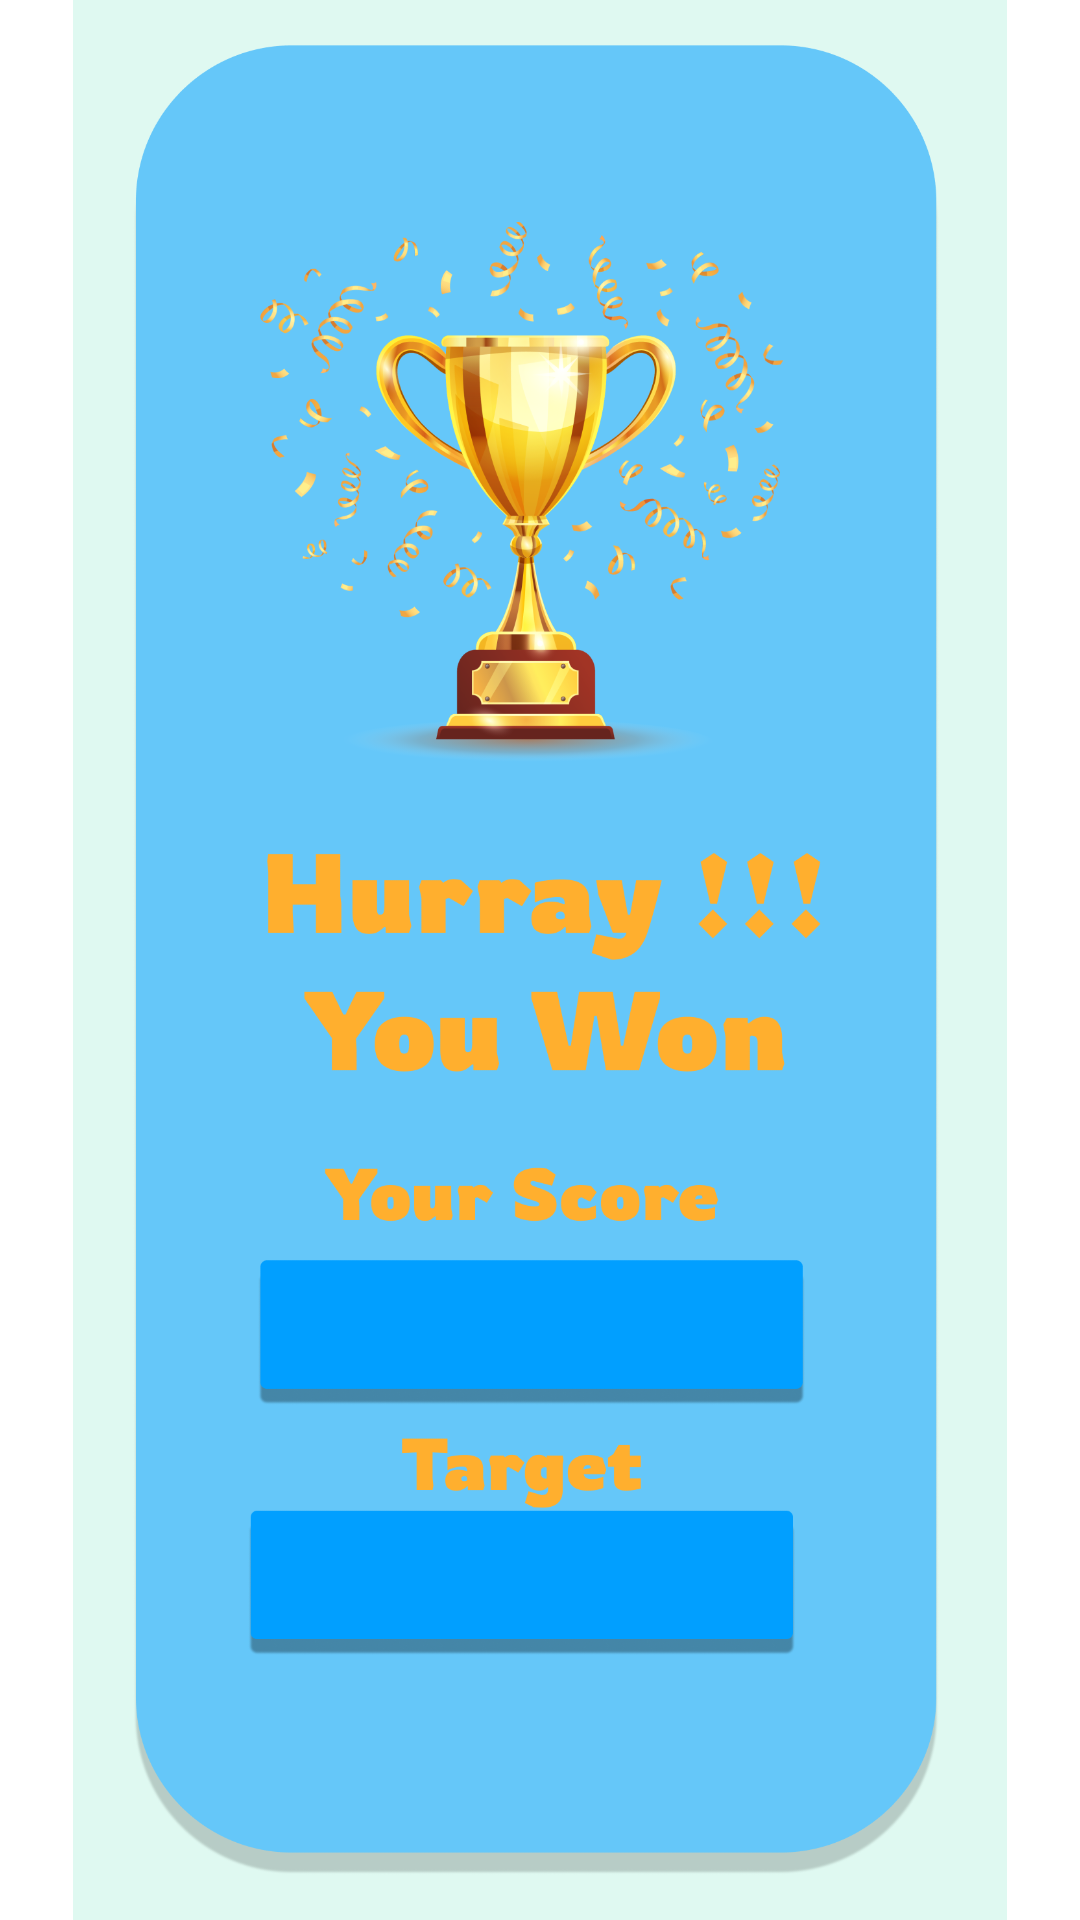

Here is an Android app screen rendered from its layout file. Give the layout XML and the strings, colors and styles it references.
<!-- AndroidManifest.xml: application theme Theme.Hand_Cricket_Game -->
<!-- res/layout/fragment_losfragment.xml -->
<?xml version="1.0" encoding="utf-8"?>
<androidx.constraintlayout.widget.ConstraintLayout xmlns:android="http://schemas.android.com/apk/res/android"
    xmlns:app="http://schemas.android.com/apk/res-auto"
    xmlns:tools="http://schemas.android.com/tools"
    android:layout_width="match_parent"
    android:layout_height="match_parent"
    tools:context=".losfragment">

    <ImageView
        android:id="@+id/imageView7"
        android:layout_width="wrap_content"
        android:layout_height="wrap_content"
        android:src="@drawable/lost"
        app:layout_constraintBottom_toBottomOf="parent"
        app:layout_constraintEnd_toEndOf="parent"
        app:layout_constraintHorizontal_bias="0.5"
        app:layout_constraintStart_toStartOf="parent"
        app:layout_constraintTop_toTopOf="parent" />

    <TextView
        android:id="@+id/tview1"
        android:layout_width="wrap_content"
        android:layout_height="wrap_content"
        android:layout_marginBottom="132dp"
        android:fontFamily="@font/bevan"
        android:textSize="22sp"
        app:layout_constraintBottom_toBottomOf="@+id/imageView7"
        app:layout_constraintEnd_toEndOf="parent"
        app:layout_constraintHorizontal_bias="0.498"
        app:layout_constraintStart_toStartOf="parent" />

    <TextView
        android:id="@+id/tView3"
        android:layout_width="wrap_content"
        android:layout_height="wrap_content"
        android:fontFamily="@font/bevan"
        android:textSize="22sp"
        app:layout_constraintBottom_toTopOf="@+id/tview1"
        app:layout_constraintEnd_toEndOf="parent"
        app:layout_constraintHorizontal_bias="0.498"
        app:layout_constraintStart_toStartOf="parent"
        app:layout_constraintTop_toTopOf="parent"
        app:layout_constraintVertical_bias="0.886" />

</androidx.constraintlayout.widget.ConstraintLayout>
<!-- resources referenced by this layout -->
<resources>
  <!-- drawable lost: png bitmap (drawable, 369565 bytes) -->
  <style name="Theme.Hand_Cricket_Game" parent="Theme.MaterialComponents.DayNight.NoActionBar">
          
          <item name="colorPrimary">@color/purple_500</item>
          <item name="colorPrimaryVariant">@color/purple_700</item>
          <item name="colorOnPrimary">@color/white</item>
          
          <item name="colorSecondary">@color/teal_200</item>
          <item name="colorSecondaryVariant">@color/teal_700</item>
          <item name="colorOnSecondary">@color/black</item>
          
          <item name="android:statusBarColor" tools:targetApi="l">?attr/colorPrimaryVariant</item>
          
      </style>
  <color name="purple_500">#FF6200EE</color>
  <color name="purple_700">#DFF9F1</color>
  <color name="white">#FFFFFFFF</color>
  <color name="teal_200">#FF03DAC5</color>
  <color name="teal_700">#FF018786</color>
  <color name="black">#FF000000</color>
</resources>
